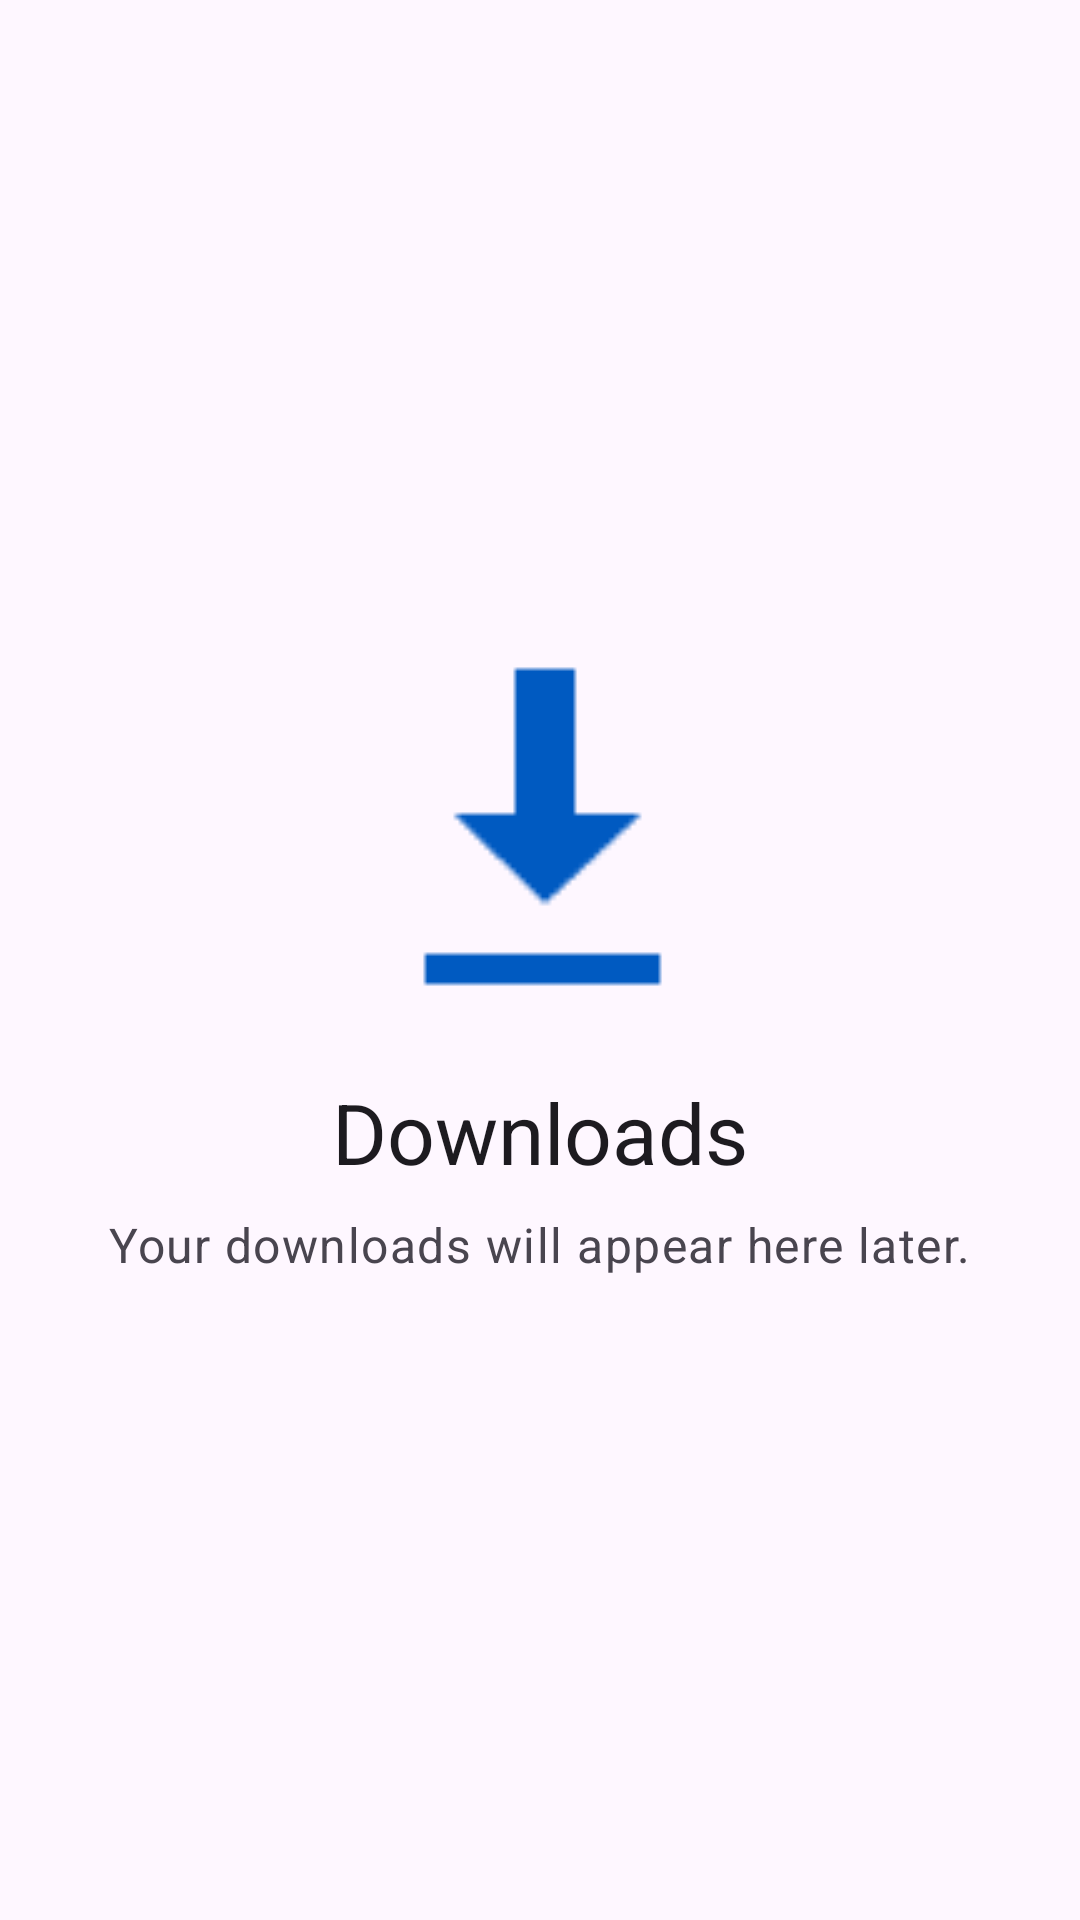

Write the Android layout XML for this screen, with the resource values it uses.
<!-- AndroidManifest.xml: application theme Theme.Website -->
<!-- res/layout/fragment_downloads.xml -->
<?xml version="1.0" encoding="utf-8"?>
<androidx.constraintlayout.widget.ConstraintLayout xmlns:android="http://schemas.android.com/apk/res/android"
    xmlns:app="http://schemas.android.com/apk/res-auto"
    xmlns:tools="http://schemas.android.com/tools"
    android:layout_width="match_parent"
    android:layout_height="match_parent"
    tools:context=".ui.downloads.DownloadsFragment">

    <ImageView
        android:id="@+id/icon_downloads"
        android:layout_width="120dp"
        android:layout_height="120dp"
        android:src="@android:drawable/stat_sys_download_done"
        app:layout_constraintBottom_toTopOf="@+id/text_downloads_title"
        app:layout_constraintEnd_toEndOf="parent"
        app:layout_constraintStart_toStartOf="parent"
        app:layout_constraintTop_toTopOf="parent"
        app:layout_constraintVertical_chainStyle="packed"
        app:tint="?attr/colorPrimary" />

    <TextView
        android:id="@+id/text_downloads_title"
        android:layout_width="wrap_content"
        android:layout_height="wrap_content"
        android:layout_marginTop="24dp"
        android:text="@string/title_downloads"
        android:textAppearance="?attr/textAppearanceHeadlineMedium"
        app:layout_constraintBottom_toTopOf="@+id/text_downloads_subtitle"
        app:layout_constraintEnd_toEndOf="parent"
        app:layout_constraintStart_toStartOf="parent"
        app:layout_constraintTop_toBottomOf="@+id/icon_downloads" />

    <TextView
        android:id="@+id/text_downloads_subtitle"
        android:layout_width="wrap_content"
        android:layout_height="wrap_content"
        android:layout_marginTop="8dp"
        android:text="@string/msg_downloads_placeholder"
        android:textAppearance="?attr/textAppearanceBodyLarge"
        android:textColor="?attr/colorOnSurfaceVariant"
        app:layout_constraintBottom_toBottomOf="parent"
        app:layout_constraintEnd_toEndOf="parent"
        app:layout_constraintStart_toStartOf="parent"
        app:layout_constraintTop_toBottomOf="@+id/text_downloads_title" />

</androidx.constraintlayout.widget.ConstraintLayout>
<!-- resources referenced by this layout -->
<resources>
  <string name="msg_downloads_placeholder">Your downloads will appear here later.</string>
  <string name="title_downloads">Downloads</string>
  <style name="Theme.Website" parent="Theme.Material3.DayNight.NoActionBar">
          
          <item name="colorPrimary">@color/primary</item>
          <item name="colorOnPrimary">@color/onPrimary</item>
          <item name="colorPrimaryContainer">@color/primaryContainer</item>
          <item name="colorOnPrimaryContainer">@color/onPrimaryContainer</item>
  
          
          <item name="colorSecondary">@color/secondary</item>
          <item name="colorOnSecondary">@color/onSecondary</item>
          <item name="colorSecondaryContainer">@color/secondaryContainer</item>
          <item name="colorOnSecondaryContainer">@color/onSecondaryContainer</item>
  
          
          <item name="colorTertiary">@color/tertiary</item>
          <item name="colorOnTertiary">@color/onTertiary</item>
          <item name="colorTertiaryContainer">@color/tertiaryContainer</item>
          <item name="colorOnTertiaryContainer">@color/onTertiaryContainer</item>
  
          
          <item name="android:statusBarColor">?attr/colorSurface</item>
          <item name="android:windowLightStatusBar">true</item>
  
          
      </style>
  <color name="primary">#005AC1</color>
  <color name="onPrimary">#FFFFFF</color>
  <color name="primaryContainer">#D8E2FF</color>
  <color name="onPrimaryContainer">#001A41</color>
  <color name="secondary">#575E71</color>
  <color name="onSecondary">#FFFFFF</color>
  <color name="secondaryContainer">#DBE2F9</color>
  <color name="onSecondaryContainer">#141B2C</color>
  <color name="tertiary">#715573</color>
  <color name="onTertiary">#FFFFFF</color>
  <color name="tertiaryContainer">#FBD7FC</color>
  <color name="onTertiaryContainer">#29132D</color>
</resources>
